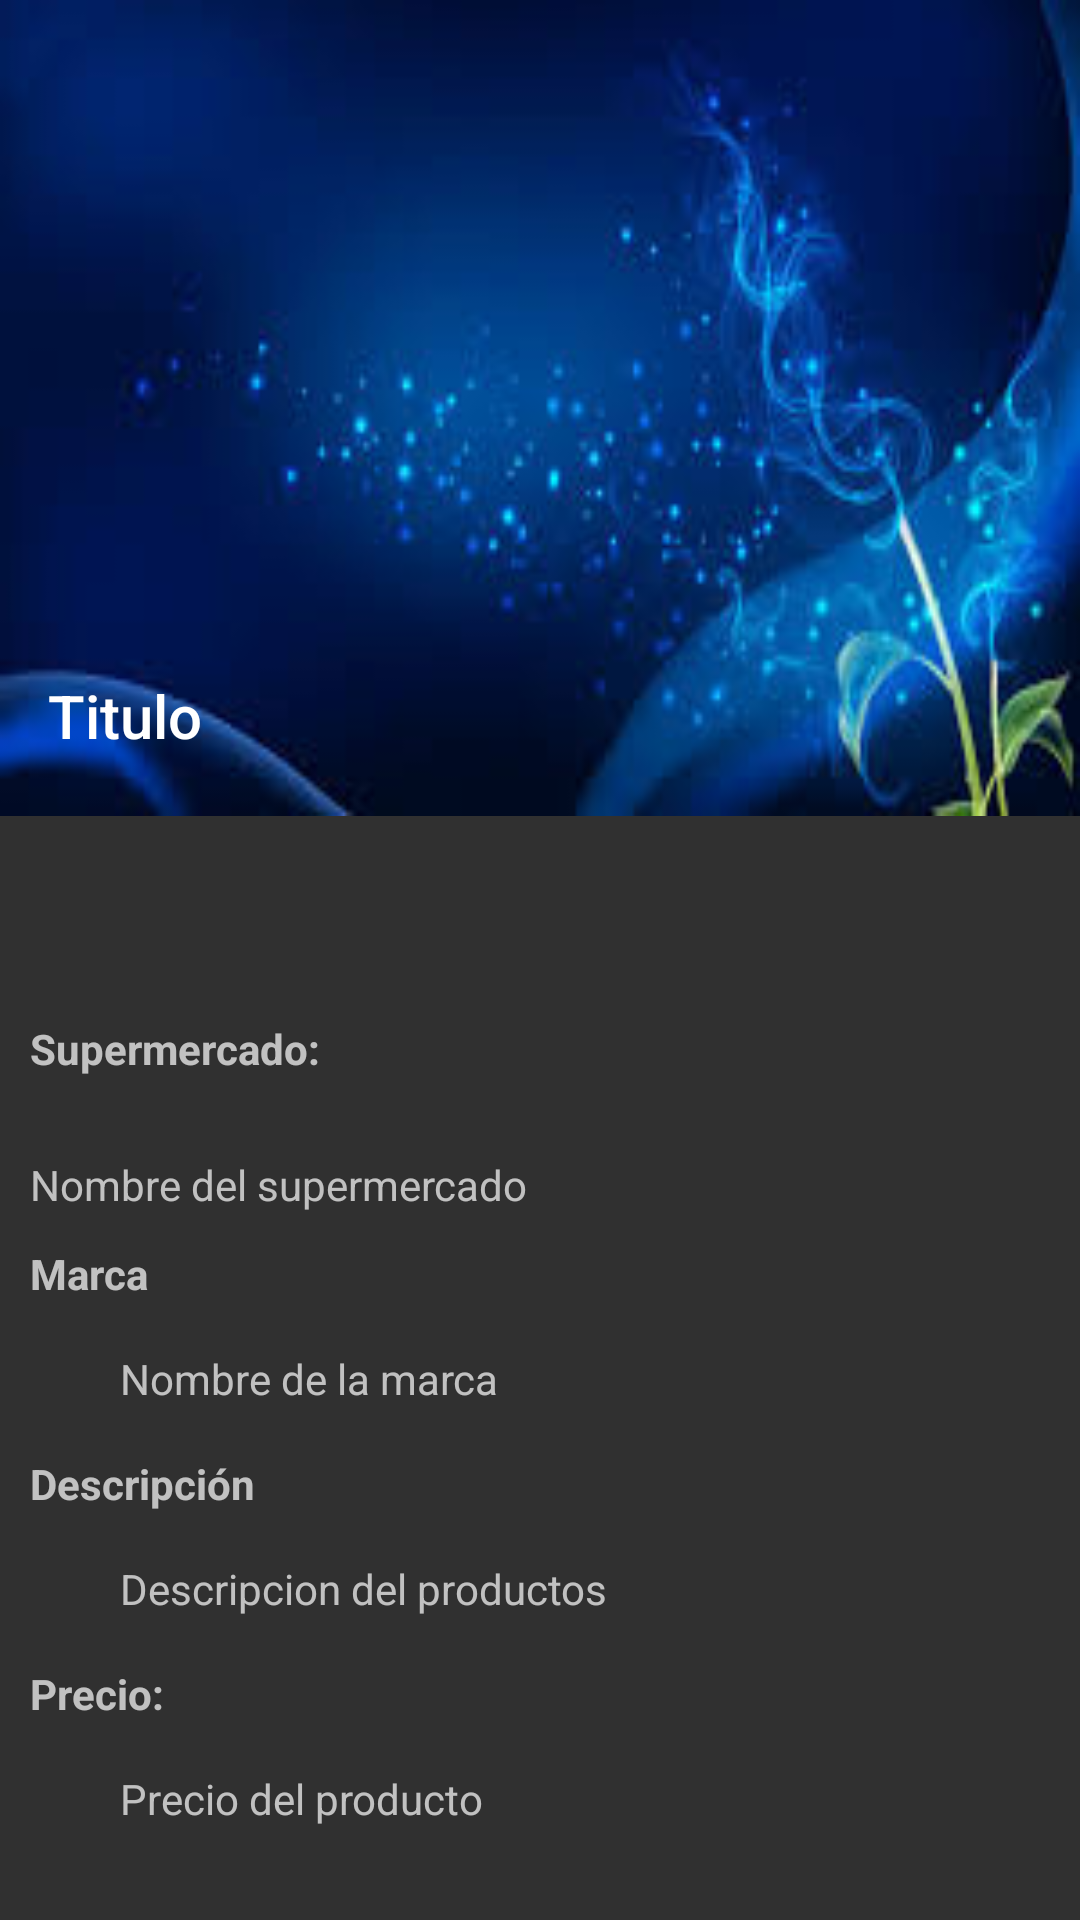

Produce the Android XML layout that renders to this screen, including the resource entries it uses.
<!-- AndroidManifest.xml: application theme Theme.AppCompat -->
<!-- res/layout/fragment_editar_oferta.xml -->
<?xml version="1.0" encoding="utf-8"?>
<FrameLayout xmlns:android="http://schemas.android.com/apk/res/android"
    xmlns:tools="http://schemas.android.com/tools"
    xmlns:fab2="http://schemas.android.com/apk/res-auto"
    android:layout_width="match_parent"
    android:layout_height="match_parent"
    tools:context=".editar_oferta">

    
    <RelativeLayout
        android:layout_width="match_parent"
        android:layout_height="300dp">
     <ImageView
         android:id="@+id/cabecera"
         android:layout_width="match_parent"
         android:layout_height="match_parent"
         android:layout_weight="30"
         android:layout_marginBottom="28dp"
         android:background="@drawable/fondo3">
     </ImageView>
     
    <TextView
        android:id="@+id/Titulo"
        android:layout_width="wrap_content"
        android:layout_height="wrap_content"
        android:text="Titulo"
        android:textColor="@color/cardview_light_background"
        android:textAppearance="?android:attr/textAppearanceSearchResultTitle"
        android:layout_marginBottom="48dp"
        android:layout_alignParentBottom="true"
        android:layout_marginLeft="16dp"
        />
    </RelativeLayout>
    
    <LinearLayout
        android:layout_width="match_parent"
        android:layout_height="wrap_content"
        android:layout_marginTop="330dp"
        android:orientation="vertical"
        android:paddingBottom="@dimen/activity_vertical_margin"
        android:paddingLeft="@dimen/activity_horizontal_margin"
        android:paddingRight="@dimen/activity_horizontal_margin"
        android:paddingTop="@dimen/activity_vertical_margin"
        >
        <TextView
            android:id="@+id/NombreId"
            android:layout_width="wrap_content"
            android:layout_height="wrap_content"
            android:layout_marginBottom="16dp"
            android:textStyle="bold"
            android:text="Supermercado:"
            android:textAppearance="?android:attr/textAppearanceSmall">
        </TextView>
        <LinearLayout
            android:layout_width="wrap_content"
            android:layout_height="40dp"
            android:orientation="horizontal">
        <TextView
            android:id="@+id/NombreLabel"
            android:clickable="true"
            android:textColorLink="@color/colorPrimaryDark"
            android:linksClickable="true"
            android:layout_width="wrap_content"
            android:layout_height="wrap_content"
           android:layout_gravity="center"
            android:text="Nombre del supermercado"
            android:textAppearance="?android:attr/textAppearanceSmall">
        </TextView>
            <ImageButton
                android:id="@+id/btnMapa"
                android:layout_width="30dp"
                android:layout_height="30dp"
                android:layout_gravity="center"
                android:background="@drawable/marker_default"
               android:layout_marginLeft="20dp" >
            </ImageButton>
        </LinearLayout>
        <TextView
            android:id="@+id/MarcaId"
            android:layout_width="wrap_content"
            android:layout_height="wrap_content"
            android:layout_alignParentLeft="true"
            android:layout_alignParentStart="true"
            android:textStyle="bold"
            android:text="Marca"
            android:textAppearance="?android:attr/textAppearanceSmall"
            android:layout_marginBottom="16dp">
        </TextView>
        <TextView
            android:id="@+id/MarcaLabel"
            android:layout_width="wrap_content"
            android:layout_height="wrap_content"
            android:layout_marginBottom="16dp"
            android:layout_marginLeft="30dp"
            android:text="Nombre de la marca"
            android:textAppearance="?android:attr/textAppearanceSmall">
        </TextView>
        <TextView
            android:id="@+id/DescripcionId"
            android:textStyle="bold"
            android:layout_width="wrap_content"
            android:layout_height="wrap_content"
            android:text="Descripción"
            android:textAppearance="?android:attr/textAppearanceSmall"
            android:layout_marginBottom="16dp">
        </TextView>
        <TextView
            android:id="@+id/DescLabel"
            android:layout_width="wrap_content"
            android:layout_height="wrap_content"
            android:layout_marginBottom="16dp"
            android:layout_marginLeft="30dp"
            android:text="Descripcion del productos"
            android:textAppearance="?android:attr/textAppearanceSmall">
        </TextView>

        <TextView
            android:id="@+id/PrecioId"
            android:layout_width="wrap_content"
            android:layout_height="wrap_content"
            android:layout_alignParentLeft="true"
            android:layout_alignParentStart="true"
            android:text="Precio:"
            android:textStyle="bold"
            android:textAppearance="?android:attr/textAppearanceSmall"
            android:layout_marginBottom="16dp">
        </TextView>
        <TextView
            android:id="@+id/PrecioLabel"
            android:layout_width="wrap_content"
            android:layout_height="wrap_content"
            android:layout_marginBottom="16dp"
            android:layout_marginLeft="30dp"
            android:text="Precio del producto"
            android:textAppearance="?android:attr/textAppearanceSmall">
        </TextView>

    </LinearLayout>

</FrameLayout>
<!-- resources referenced by this layout -->
<resources>
  <color name="colorPrimaryDark">#3700B3</color>
  <dimen name="activity_horizontal_margin">10dp</dimen>
  <dimen name="activity_vertical_margin">10dp</dimen>
  <!-- drawable fondo3: jpg bitmap (drawable, 8070 bytes) -->
</resources>
